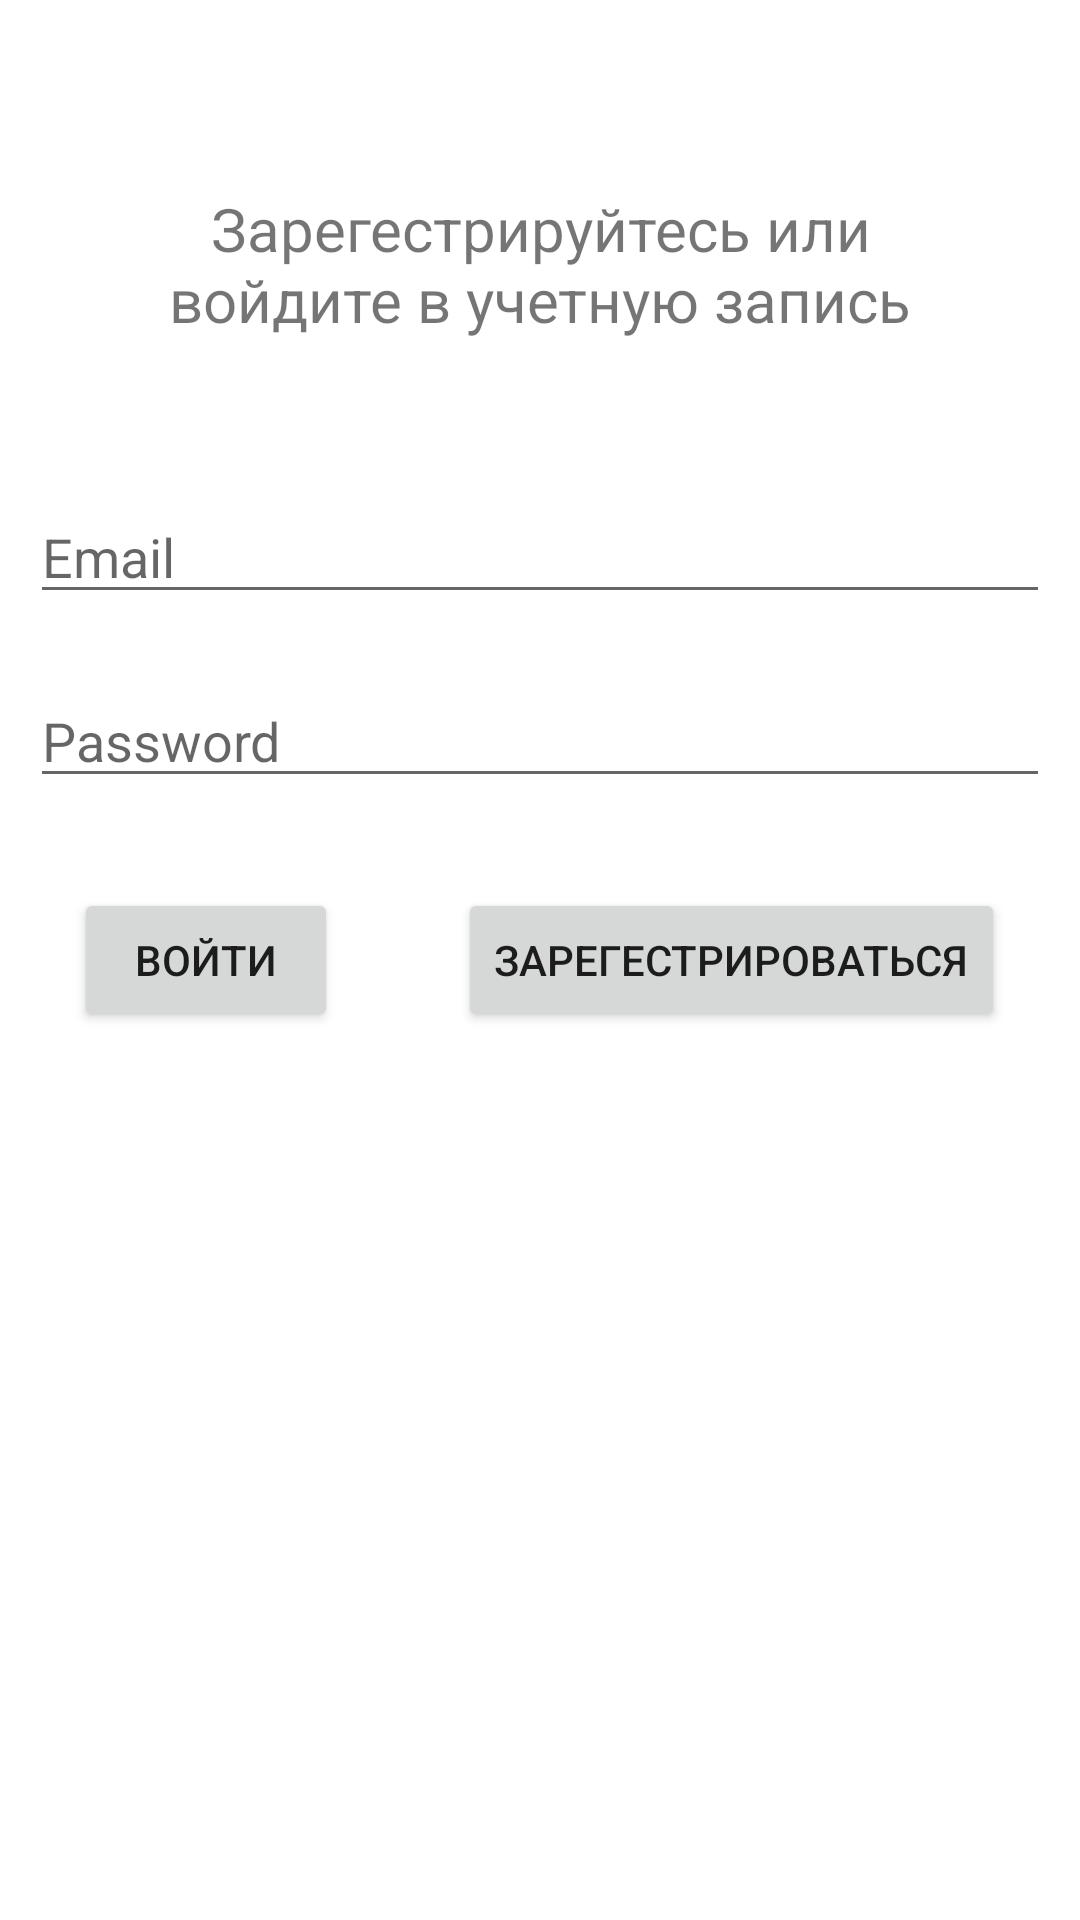

Layout XML and referenced resources for this Android screen:
<!-- AndroidManifest.xml: application theme Theme.ToDoWithFireBase -->
<!-- res/layout/fragment_login.xml -->
<?xml version="1.0" encoding="utf-8"?>
<RelativeLayout xmlns:android="http://schemas.android.com/apk/res/android"
    xmlns:tools="http://schemas.android.com/tools"
    android:layout_width="match_parent"
    android:layout_height="match_parent"
    tools:context=".LoginFragment">

    <TextView
        android:layout_width="wrap_content"
        android:layout_height="wrap_content"
        android:text="@string/hello_text"
        android:gravity="center"
        android:layout_above="@id/fragment_loginregister_email"
        android:textSize="20sp"
        android:layout_margin="40dp"/>

    <EditText
        android:id="@+id/fragment_loginregister_email"
        android:layout_width="match_parent"
        android:layout_height="wrap_content"
        android:ems="10"
        android:inputType="textEmailAddress"
        android:hint="Email"
        android:layout_above="@id/fragment_loginregister_password"
        android:layout_margin="10dp"
        android:maxLength="255"/>

    <EditText
        android:id="@+id/fragment_loginregister_password"
        android:layout_width="match_parent"
        android:layout_height="wrap_content"
        android:ems="10"
        android:inputType="textPassword"
        android:hint="Password"
        android:layout_above="@id/buttonPanel"
        android:layout_margin="10dp"
        android:maxLength="40"/>

    <LinearLayout
        android:id="@+id/buttonPanel"
        android:layout_width="match_parent"
        android:layout_height="wrap_content"
        android:orientation="horizontal"
        android:gravity="center"
        android:layout_centerInParent="true">

        <Button
            android:id="@+id/fragment_loginregister_login"
            android:layout_width="wrap_content"
            android:layout_height="wrap_content"
            android:text="@string/LogIn"
            android:layout_margin="20dp"/>

        <Button
            android:id="@+id/fragment_loginregister_register"
            android:layout_width="wrap_content"
            android:layout_height="wrap_content"
            android:text="@string/Register"
            android:layout_margin="20dp"/>
    </LinearLayout>
</RelativeLayout>
<!-- resources referenced by this layout -->
<resources>
  <string name="LogIn">Войти</string>
  <string name="Register">Зарегестрироваться</string>
  <string name="hello_text">Зарегестрируйтесь или войдите в учетную запись</string>
  <style name="Theme.ToDoWithFireBase" parent="Theme.MaterialComponents.DayNight.DarkActionBar">
          
          <item name="colorPrimary">@color/purple_500</item>
          <item name="colorPrimaryVariant">@color/purple_700</item>
          <item name="colorOnPrimary">@color/white</item>
          
          <item name="colorSecondary">@color/teal_200</item>
          <item name="colorSecondaryVariant">@color/teal_700</item>
          <item name="colorOnSecondary">@color/black</item>
          
          <item name="android:statusBarColor" tools:targetApi="l">?attr/colorPrimaryVariant</item>
          
      </style>
  <!-- not gathered from this repository: default colours our renderer supplied (Android Studio template values) -->
  <color name="purple_500">#FF6200EE</color>
  <color name="purple_700">#FF3700B3</color>
  <color name="teal_200">#FF03DAC5</color>
  <color name="teal_700">#FF018786</color>
  <color name="black">#FF000000</color>
  <color name="white">#FFFFFFFF</color>
</resources>
